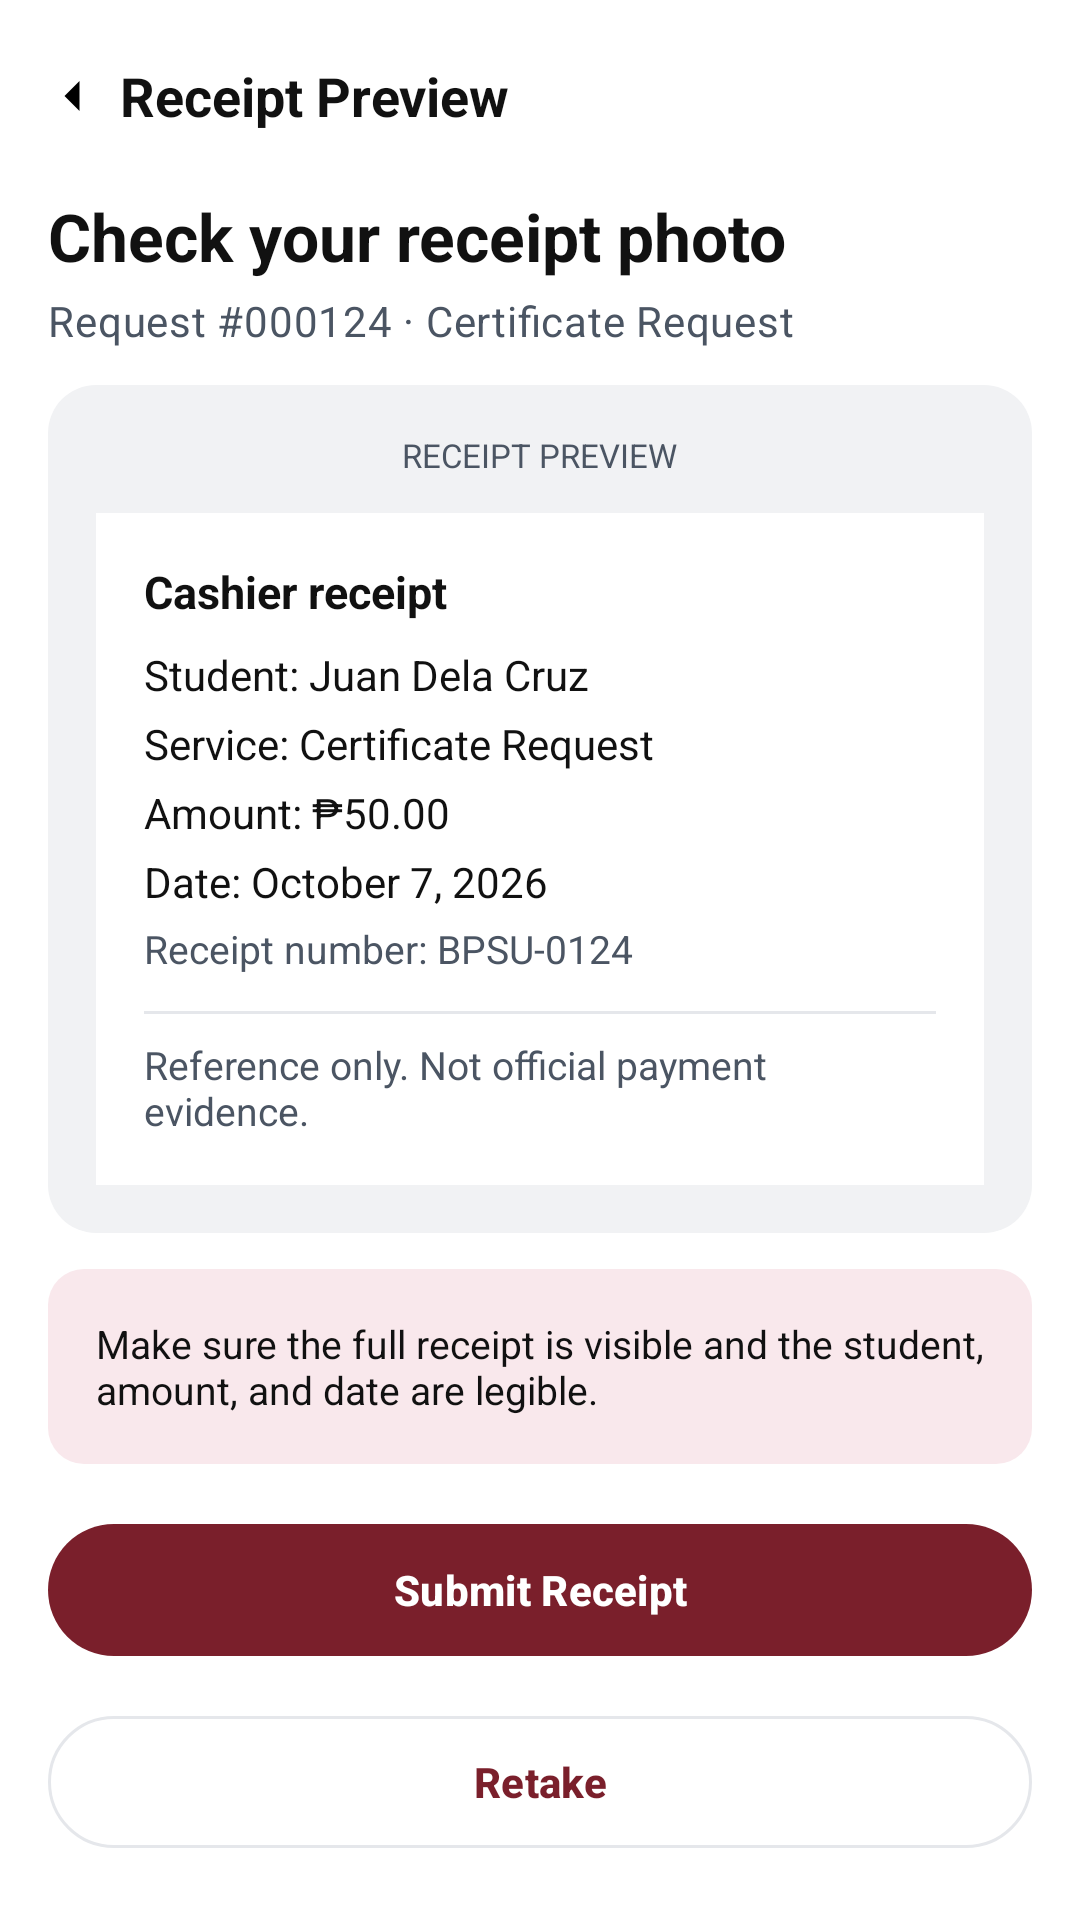

Write the Android layout XML for this screen, with the resource values it uses.
<!-- AndroidManifest.xml: application theme Theme.BPSUDrive -->
<!-- res/layout/activity_student_receipt_preview.xml -->
<?xml version="1.0" encoding="utf-8"?>
<LinearLayout xmlns:android="http://schemas.android.com/apk/res/android"
    xmlns:app="http://schemas.android.com/apk/res-auto"
    android:layout_width="match_parent"
    android:layout_height="match_parent"
    android:background="@color/white"
    android:orientation="vertical">

    <LinearLayout
        android:layout_width="match_parent"
        android:layout_height="wrap_content"
        android:gravity="center_vertical"
        android:orientation="horizontal"
        android:paddingStart="8dp"
        android:paddingTop="16dp"
        android:paddingEnd="16dp">

        <ImageView
            android:id="@+id/btn_back"
            android:layout_width="32dp"
            android:layout_height="32dp"
            android:contentDescription="@string/action_back"
            android:padding="6dp"
            android:rotation="180"
            android:src="@drawable/ic_chevron_right" />

        <TextView
            android:layout_width="wrap_content"
            android:layout_height="wrap_content"
            android:text="@string/preview_header"
            android:textColor="@color/text_primary"
            android:textSize="18sp"
            android:textStyle="bold" />
    </LinearLayout>

    <ScrollView
        android:layout_width="match_parent"
        android:layout_height="0dp"
        android:layout_weight="1"
        android:clipToPadding="false"
        android:fillViewport="true">

        <LinearLayout
            android:layout_width="match_parent"
            android:layout_height="wrap_content"
            android:orientation="vertical"
            android:padding="16dp">

            <TextView
                android:id="@+id/tvReceiptPreviewTitle"
                android:layout_width="wrap_content"
                android:layout_height="wrap_content"
                android:text="@string/preview_title"
                android:textColor="@color/text_primary"
                android:textSize="22sp"
                android:textStyle="bold" />

            <TextView
                android:id="@+id/tvReceiptReference"
                android:layout_width="wrap_content"
                android:layout_height="wrap_content"
                android:layout_marginTop="4dp"
                android:text="@string/preview_reference"
                android:textAppearance="@style/TextAppearance.BPSU.Subtitle"
                android:textSize="14sp" />

            <LinearLayout
                android:id="@+id/receiptPreviewContainer"
                android:layout_width="match_parent"
                android:layout_height="wrap_content"
                android:layout_marginTop="12dp"
                android:background="@drawable/bg_wireframe_container"
                android:orientation="vertical"
                android:padding="16dp">

                <ImageView
                    android:id="@+id/ivReceiptPhoto"
                    android:layout_width="match_parent"
                    android:layout_height="220dp"
                    android:layout_marginBottom="8dp"
                    android:scaleType="centerCrop"
                    android:contentDescription="Receipt photo"
                    android:visibility="gone" />

                <TextView
                    android:layout_width="wrap_content"
                    android:layout_height="wrap_content"
                    android:layout_gravity="center_horizontal"
                    android:text="@string/preview_wireframe_banner"
                    android:textColor="@color/text_secondary"
                    android:textSize="11sp" />

                <LinearLayout
                    android:layout_width="match_parent"
                    android:layout_height="wrap_content"
                    android:layout_marginTop="12dp"
                    android:background="@color/white"
                    android:orientation="vertical"
                    android:padding="16dp">

                    <TextView
                        android:layout_width="wrap_content"
                        android:layout_height="wrap_content"
                        android:text="@string/preview_sample_title"
                        android:textColor="@color/text_primary"
                        android:textSize="15sp"
                        android:textStyle="bold" />

                    <TextView
                        android:id="@+id/tvReceiptStudent"
                        android:layout_width="wrap_content"
                        android:layout_height="wrap_content"
                        android:layout_marginTop="8dp"
                        android:text="@string/preview_sample_student"
                        android:textColor="@color/text_primary"
                        android:textSize="14sp" />

                    <TextView
                        android:id="@+id/tvReceiptService"
                        android:layout_width="wrap_content"
                        android:layout_height="wrap_content"
                        android:layout_marginTop="4dp"
                        android:text="@string/preview_sample_service"
                        android:textColor="@color/text_primary"
                        android:textSize="14sp" />

                    <TextView
                        android:id="@+id/tvReceiptAmount"
                        android:layout_width="wrap_content"
                        android:layout_height="wrap_content"
                        android:layout_marginTop="4dp"
                        android:text="@string/preview_sample_amount"
                        android:textColor="@color/text_primary"
                        android:textSize="14sp" />

                    <TextView
                        android:id="@+id/tvReceiptDate"
                        android:layout_width="wrap_content"
                        android:layout_height="wrap_content"
                        android:layout_marginTop="4dp"
                        android:text="@string/preview_sample_date"
                        android:textColor="@color/text_primary"
                        android:textSize="14sp" />

                    <TextView
                        android:layout_width="wrap_content"
                        android:layout_height="wrap_content"
                        android:layout_marginTop="4dp"
                        android:text="@string/preview_sample_number"
                        android:textColor="@color/text_secondary"
                        android:textSize="13sp" />

                    <View
                        android:layout_width="match_parent"
                        android:layout_height="1dp"
                        android:layout_marginTop="12dp"
                        android:background="@color/stroke_grey" />

                    <TextView
                        android:layout_width="wrap_content"
                        android:layout_height="wrap_content"
                        android:layout_marginTop="8dp"
                        android:text="@string/preview_sample_note"
                        android:textColor="@color/text_secondary"
                        android:textSize="13sp" />
                </LinearLayout>
            </LinearLayout>

            <TextView
                android:id="@+id/tvReceiptInstruction"
                android:layout_width="match_parent"
                android:layout_height="wrap_content"
                android:layout_marginTop="12dp"
                android:background="@drawable/bg_info_box"
                android:padding="16dp"
                android:text="@string/preview_instruction"
                android:textColor="@color/text_primary"
                android:textSize="13sp" />

            <com.google.android.material.button.MaterialButton
                android:id="@+id/btnSubmitReceipt"
                style="@style/Widget.BPSU.Button.Primary"
                android:layout_width="match_parent"
                android:layout_height="@dimen/auth_button_height"
                android:layout_marginTop="16dp"
                android:text="@string/preview_submit" />

            <com.google.android.material.button.MaterialButton
                android:id="@+id/btnRetakeReceipt"
                style="@style/Widget.BPSU.Button.Secondary"
                android:layout_width="match_parent"
                android:layout_height="@dimen/auth_button_height"
                android:layout_marginTop="12dp"
                android:text="@string/preview_retake" />
        </LinearLayout>
    </ScrollView>
</LinearLayout>
<!-- resources referenced by this layout -->
<resources>
  <color name="stroke_grey">#FFE5E7EB</color>
  <color name="text_primary">#FF111111</color>
  <color name="text_secondary">#FF4B5563</color>
  <color name="white">#FFFFFFFF</color>
  <dimen name="auth_button_height">52dp</dimen>
  <!-- drawable bg_info_box (drawable) -->
  <?xml version="1.0" encoding="utf-8"?>
  <shape xmlns:android="http://schemas.android.com/apk/res/android">
      <solid android:color="@color/info_box_bg" />
      <corners android:radius="12dp" />
  </shape>
  <!-- drawable bg_wireframe_container (drawable) -->
  <?xml version="1.0" encoding="utf-8"?>
  <shape xmlns:android="http://schemas.android.com/apk/res/android">
      <solid android:color="@color/chip_grey_bg" />
      <corners android:radius="16dp" />
  </shape>
  <!-- drawable ic_chevron_right (drawable) -->
  <?xml version="1.0" encoding="utf-8"?>
  <vector xmlns:android="http://schemas.android.com/apk/res/android"
      android:width="20dp"
      android:height="20dp"
      android:viewportWidth="24"
      android:viewportHeight="24">
      <path
          android:fillColor="#FF000000"
          android:pathData="M9,6l6,6l-6,6" />
  </vector>
  <string name="action_back">Back</string>
  <string name="preview_header">Receipt Preview</string>
  <string name="preview_instruction">Make sure the full receipt is visible and the student, amount, and date are legible.</string>
  <string name="preview_reference">Request #000124 · Certificate Request</string>
  <string name="preview_retake">Retake</string>
  <string name="preview_sample_amount">Amount: ₱50.00</string>
  <string name="preview_sample_date">Date: October 7, 2026</string>
  <string name="preview_sample_note">Reference only. Not official payment evidence.</string>
  <string name="preview_sample_number">Receipt number: BPSU-0124</string>
  <string name="preview_sample_service">Service: Certificate Request</string>
  <string name="preview_sample_student">Student: Juan Dela Cruz</string>
  <string name="preview_sample_title">Cashier receipt</string>
  <string name="preview_submit">Submit Receipt</string>
  <string name="preview_title">Check your receipt photo</string>
  <string name="preview_wireframe_banner">RECEIPT PREVIEW</string>
  <style name="TextAppearance.BPSU.Subtitle" parent="TextAppearance.Material3.BodyMedium">
          <item name="android:textSize">@dimen/auth_subtitle_size</item>
          <item name="android:textColor">@color/text_secondary</item>
      </style>
  <style name="Widget.BPSU.Button.Primary" parent="Widget.Material3.Button">
          <item name="backgroundTint">@color/bpsu_maroon</item>
          <item name="android:textColor">@color/white</item>
          <item name="cornerRadius">@dimen/auth_button_radius</item>
          <item name="android:textStyle">bold</item>
          <item name="android:minHeight">@dimen/auth_button_height</item>
      </style>
  <style name="Widget.BPSU.Button.Secondary" parent="Widget.Material3.Button.OutlinedButton">
          <item name="strokeColor">@color/stroke_grey</item>
          <item name="android:textColor">@color/bpsu_maroon</item>
          <item name="cornerRadius">@dimen/auth_button_radius</item>
          <item name="android:textStyle">bold</item>
          <item name="android:minHeight">@dimen/auth_button_height</item>
          <item name="backgroundTint">@color/white</item>
      </style>
  <style name="Theme.BPSUDrive" parent="Base.Theme.BPSUDrive" />
  <color name="info_box_bg">#FFF9E8EC</color>
  <color name="chip_grey_bg">#FFF1F2F4</color>
  <dimen name="auth_subtitle_size">13sp</dimen>
  <color name="bpsu_maroon">#7A1F2B</color>
  <dimen name="auth_button_radius">28dp</dimen>
  <style name="Base.Theme.BPSUDrive" parent="Theme.Material3.DayNight.NoActionBar">
          
          <item name="colorPrimary">@color/bpsu_maroon</item>
          <item name="android:statusBarColor">@color/bpsu_maroon</item>
      </style>
</resources>
